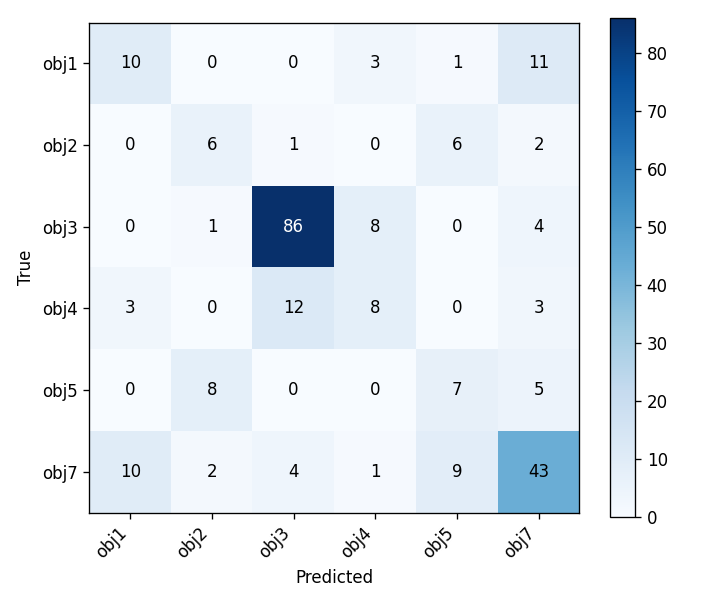

The data file committed next to this chart (first rows):
, obj1, obj2, obj3, obj4, obj5, obj7
obj1, 10, 0, 0, 3, 1, 11
obj2, 0, 6, 1, 0, 6, 2
obj3, 0, 1, 86, 8, 0, 4
obj4, 3, 0, 12, 8, 0, 3
obj5, 0, 8, 0, 0, 7, 5
obj7, 10, 2, 4, 1, 9, 43
